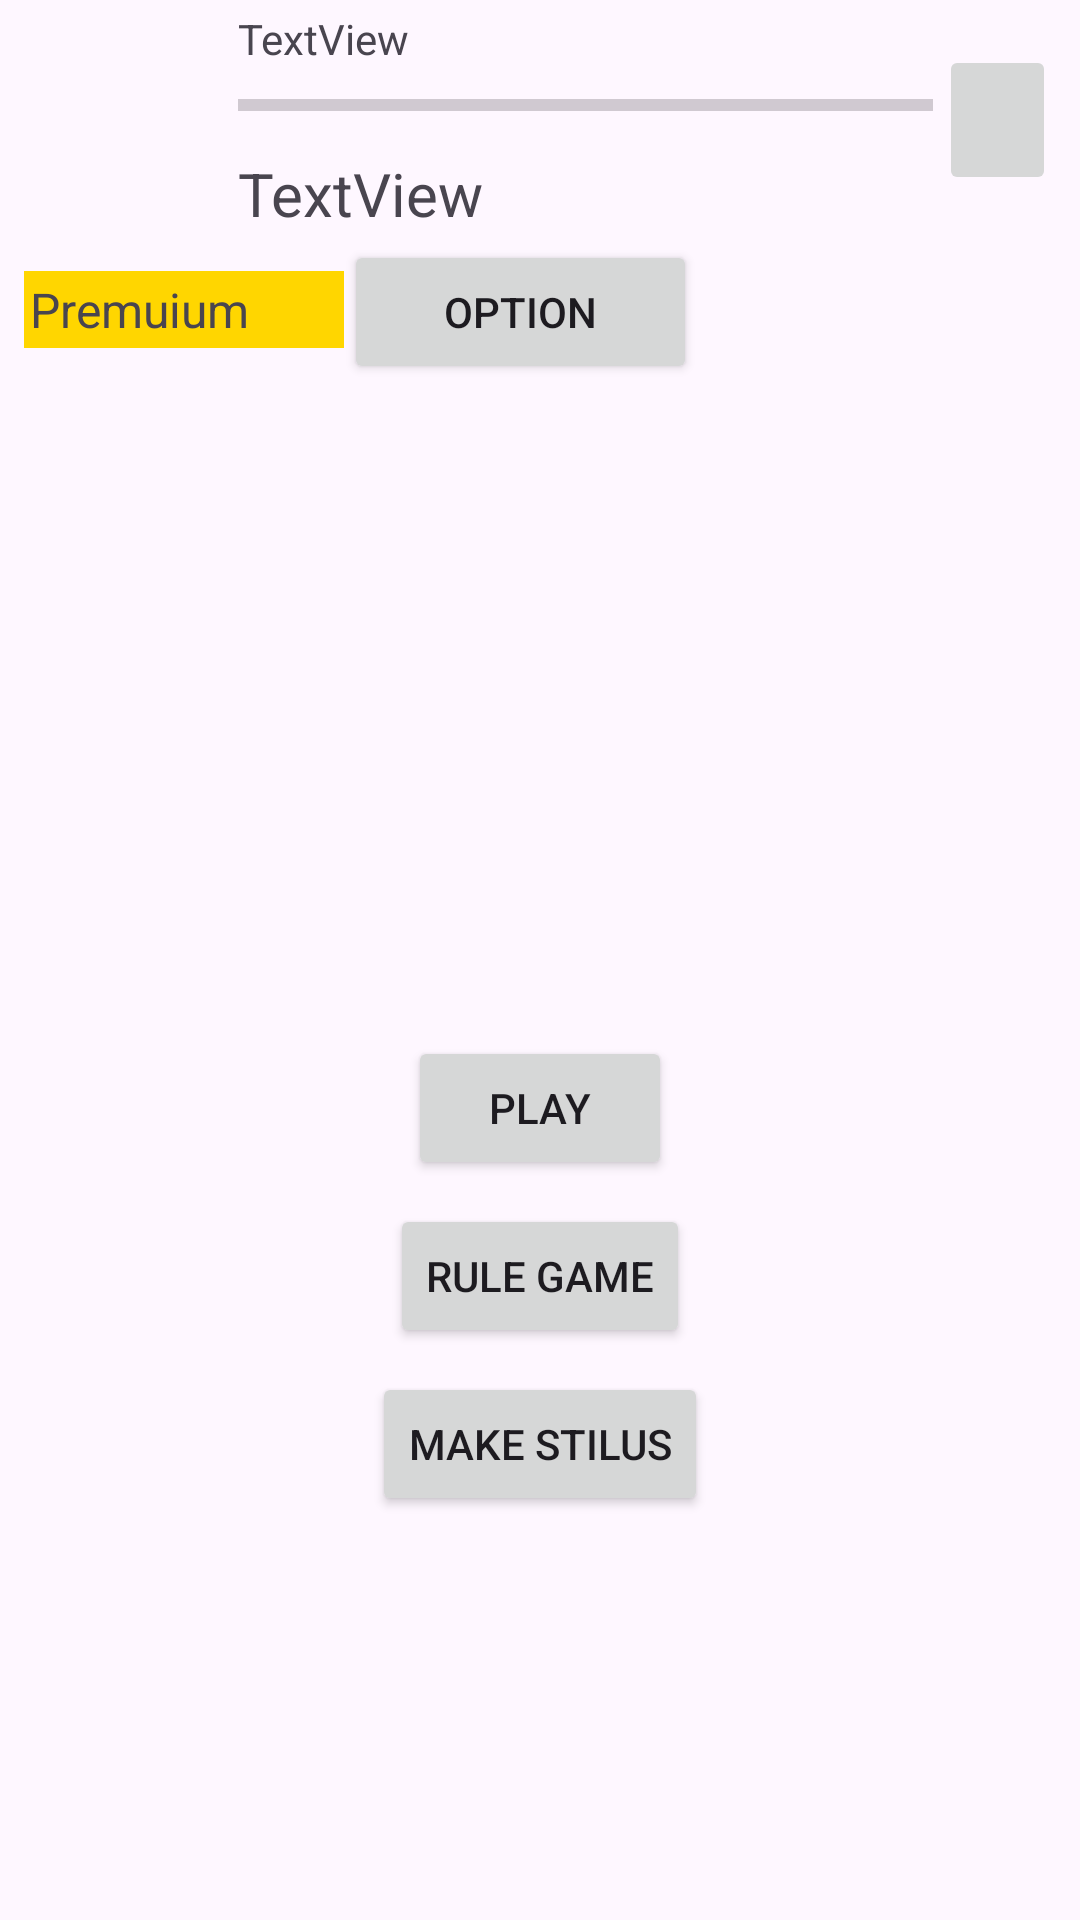

Write the Android layout XML for this screen, with the resource values it uses.
<!-- AndroidManifest.xml: application theme Theme.PaintActivity -->
<!-- res/layout/fragment_main_menu.xml -->
<?xml version="1.0" encoding="utf-8"?>
<androidx.constraintlayout.widget.ConstraintLayout xmlns:android="http://schemas.android.com/apk/res/android"
    xmlns:app="http://schemas.android.com/apk/res-auto"
    xmlns:tools="http://schemas.android.com/tools"
    android:layout_width="match_parent"
    android:layout_height="match_parent"
    tools:context=".ui.fragments.menu.MainMenuFragment">

    <include
        android:id="@+id/inclBar"
        layout="@layout/layout_profile_menu"
        android:layout_width="0dp"
        android:layout_height="wrap_content"
        android:layout_marginStart="8dp"
        android:layout_marginEnd="8dp"
        app:layout_constraintEnd_toEndOf="parent"
        app:layout_constraintStart_toStartOf="parent"
        app:layout_constraintTop_toTopOf="parent" />

    <Button
        android:id="@+id/bttnPlay"
        android:layout_width="wrap_content"
        android:layout_height="wrap_content"
        android:layout_marginBottom="8dp"
        android:text="@string/bttn_play"
        app:layout_constraintBottom_toTopOf="@+id/bttnRuleGame"
        app:layout_constraintEnd_toEndOf="parent"
        app:layout_constraintStart_toStartOf="parent" />

    <Button
        android:id="@+id/bttnRuleGame"
        android:layout_width="wrap_content"
        android:layout_height="wrap_content"
        android:text="@string/bttn_rule_game"
        app:layout_constraintBottom_toBottomOf="parent"
        app:layout_constraintEnd_toEndOf="parent"
        app:layout_constraintStart_toStartOf="parent"
        app:layout_constraintTop_toBottomOf="@+id/imVSplashScreen" />

    <Button
        android:id="@+id/bttnMakePen"
        android:layout_width="wrap_content"
        android:layout_height="wrap_content"
        android:layout_marginTop="8dp"
        android:text="@string/bttn_make_pen"
        app:layout_constraintEnd_toEndOf="parent"
        app:layout_constraintStart_toStartOf="parent"
        app:layout_constraintTop_toBottomOf="@+id/bttnRuleGame" />

    <ImageView
        android:id="@+id/imVSplashScreen"
        android:layout_width="wrap_content"
        android:layout_height="wrap_content"
        app:layout_constraintBottom_toBottomOf="parent"
        app:layout_constraintEnd_toEndOf="parent"
        app:layout_constraintHorizontal_bias="0.498"
        app:layout_constraintStart_toStartOf="parent"
        app:layout_constraintTop_toBottomOf="@+id/inclBar"
        app:layout_constraintVertical_bias="0.161"
        tools:src="@tools:sample/avatars" />

</androidx.constraintlayout.widget.ConstraintLayout>
<!-- res/layout/layout_profile_menu.xml (included above) -->
<?xml version="1.0" encoding="utf-8"?>
<LinearLayout xmlns:android="http://schemas.android.com/apk/res/android"
    xmlns:app="http://schemas.android.com/apk/res-auto"
    xmlns:tools="http://schemas.android.com/tools"
    android:layout_width="match_parent"
    android:layout_height="wrap_content">

    <LinearLayout
        android:layout_width="match_parent"
        android:layout_height="match_parent"
        android:layout_weight="1"
        android:orientation="vertical">

        <LinearLayout
            android:layout_width="match_parent"
            android:layout_height="wrap_content"
            android:layout_weight="1"
            android:orientation="horizontal">

            <ImageView
                android:id="@+id/imVAvatarProfil"
                android:layout_width="80dp"
                android:layout_height="80dp"
                android:layout_gravity="center"
                android:layout_weight="1"
                app:srcCompat="@drawable/ic_launcher_foreground" />

            <LinearLayout
                android:layout_width="match_parent"
                android:layout_height="match_parent"
                android:layout_weight="10"
                android:orientation="vertical">

                <LinearLayout
                    android:layout_width="match_parent"
                    android:layout_height="wrap_content"
                    android:layout_weight="1"
                    android:orientation="vertical">

                    <TextView
                        android:id="@+id/tVLvL"
                        android:layout_width="match_parent"
                        android:layout_height="wrap_content"
                        android:layout_gravity="bottom|left"
                        android:layout_weight="1"
                        android:gravity="bottom|left"
                        android:padding="@dimen/layout_padding"
                        android:text="TextView" />

                    <ProgressBar
                        android:id="@+id/lvlProgBar"
                        style="?android:attr/progressBarStyleHorizontal"
                        android:layout_width="match_parent"
                        android:layout_height="wrap_content"
                        android:layout_gravity="center"
                        android:layout_weight="1"
                        android:padding="@dimen/layout_padding" />
                </LinearLayout>

                <TextView
                    android:id="@+id/tVNameProfile"
                    android:layout_width="match_parent"
                    android:layout_height="wrap_content"
                    android:layout_gravity="center"
                    android:layout_weight="1"
                    android:gravity="bottom|center|left"
                    android:padding="@dimen/layout_padding"
                    android:paddingBottom="@dimen/layout_padding"
                    android:text="TextView"
                    android:textSize="20sp" />
            </LinearLayout>

            <ImageButton
                android:id="@+id/bttnImAchivments"
                android:layout_width="50dp"
                android:layout_height="50dp"
                android:layout_gravity="center"
                android:layout_weight="1"
                app:srcCompat="@drawable/win_bar_24" />


        </LinearLayout>

        <LinearLayout
            android:layout_width="match_parent"
            android:layout_height="wrap_content"
            android:layout_gravity="left"
            android:layout_weight="1"
            android:orientation="horizontal">

            <TextView
                android:id="@+id/tVPremium"
                android:layout_width="wrap_content"
                android:layout_height="wrap_content"
                android:layout_weight="1"
                android:background="#FFD600"
                android:gravity="center|left"
                android:padding="@dimen/layout_padding"
                android:text="Premuium"
                android:textSize="16sp" />

            <Button
                android:id="@+id/bttnOptionGame"
                android:layout_width="wrap_content"
                android:layout_height="wrap_content"
                android:layout_weight="1"
                android:text="@string/bttn_option" />

            <TextView
                android:id="@+id/tVEmpty"
                android:layout_width="wrap_content"
                android:layout_height="wrap_content"
                android:layout_weight="4" />
        </LinearLayout>

    </LinearLayout>

</LinearLayout>
<!-- resources referenced by this layout -->
<resources>
  <dimen name="layout_padding">2dp</dimen>
  <string name="bttn_make_pen">Make Stilus</string>
  <string name="bttn_option">Option</string>
  <string name="bttn_play">Play</string>
  <string name="bttn_rule_game">Rule Game</string>
  <style name="Theme.PaintActivity" parent="Base.Theme.PaintActivity" />
  <style name="Base.Theme.PaintActivity" parent="Theme.Material3.DayNight.NoActionBar">
          
          
      </style>
</resources>
